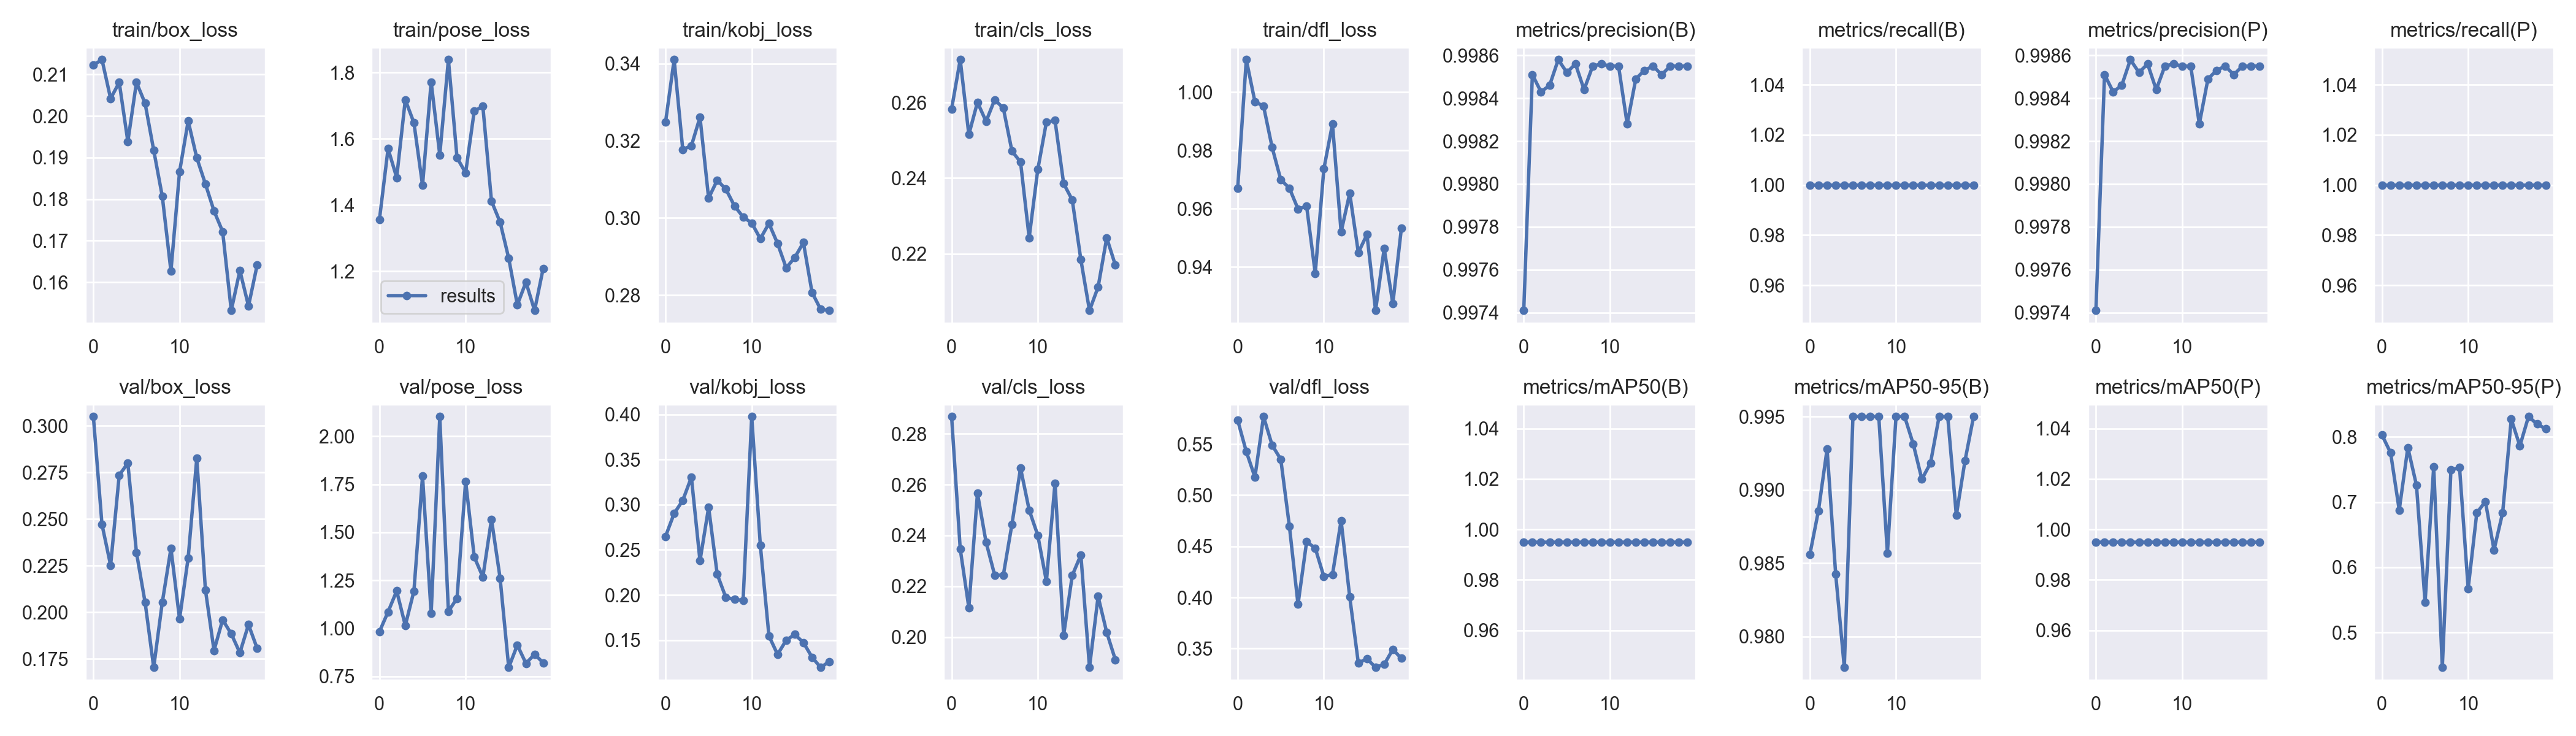

Source data for this figure (header and first rows):
epoch, train/box_loss, train/pose_loss, train/kobj_loss, train/cls_loss, train/dfl_loss, metrics/precision(B), metrics/recall(B), metrics/mAP50(B), metrics/mAP50-95(B), metrics/precision(P), metrics/recall(P), metrics/mAP50(P), metrics/mAP50-95(P), val/box_loss, val/pose_loss, val/kobj_loss, val/cls_loss, val/dfl_loss, lr/pg0, lr/pg1, lr/pg2
0, 0.2123, 1.357, 0.3248, 0.2583, 0.967, 0.9974, 1, 0.995, 0.9856, 0.9974, 1, 0.995, 0.8028, 0.3049, 0.9831, 0.2649, 0.2867, 0.5735, 0.0928, 0.0008, 0.0008
1, 0.2136, 1.57, 0.341, 0.2713, 1.011, 0.9985, 1, 0.995, 0.9886, 0.9985, 1, 0.995, 0.7755, 0.247, 1.086, 0.2903, 0.2346, 0.5427, 0.08462, 0.001616, 0.001616
2, 0.2042, 1.483, 0.3178, 0.2515, 0.9967, 0.9984, 1, 0.995, 0.9928, 0.9984, 1, 0.995, 0.6877, 0.2251, 1.195, 0.3047, 0.2115, 0.5178, 0.07634, 0.002343, 0.002343
3, 0.2081, 1.718, 0.3187, 0.2601, 0.9952, 0.9985, 1, 0.995, 0.9842, 0.9985, 1, 0.995, 0.7836, 0.2735, 1.015, 0.3305, 0.2566, 0.577, 0.06798, 0.00298, 0.00298
4, 0.1939, 1.648, 0.3261, 0.255, 0.981, 0.9986, 1, 0.995, 0.9779, 0.9986, 1, 0.995, 0.7258, 0.2799, 1.194, 0.2378, 0.2373, 0.549, 0.05953, 0.003529, 0.003529
5, 0.2081, 1.46, 0.3051, 0.2607, 0.9699, 0.9985, 1, 0.995, 0.995, 0.9985, 1, 0.995, 0.5462, 0.2319, 1.792, 0.2971, 0.2243, 0.5352, 0.05099, 0.003988, 0.003988
6, 0.2031, 1.772, 0.3098, 0.2585, 0.967, 0.9986, 1, 0.995, 0.995, 0.9986, 1, 0.995, 0.754, 0.2053, 1.077, 0.2229, 0.2243, 0.4698, 0.04236, 0.004359, 0.004359
7, 0.1918, 1.551, 0.3075, 0.2472, 0.9599, 0.9984, 1, 0.995, 0.995, 0.9984, 1, 0.995, 0.4462, 0.1703, 2.102, 0.1972, 0.2443, 0.3932, 0.03364, 0.00464, 0.00464
8, 0.1806, 1.839, 0.3031, 0.2442, 0.9608, 0.9986, 1, 0.995, 0.995, 0.9986, 1, 0.995, 0.7496, 0.2053, 1.089, 0.1952, 0.2665, 0.4545, 0.02483, 0.004832, 0.004832
9, 0.1627, 1.543, 0.3003, 0.2242, 0.9378, 0.9986, 1, 0.995, 0.9857, 0.9986, 1, 0.995, 0.7528, 0.2342, 1.156, 0.1939, 0.25, 0.4483, 0.01594, 0.004935, 0.004935
10, 0.1866, 1.497, 0.2987, 0.2423, 0.9737, 0.9986, 1, 0.995, 0.995, 0.9986, 1, 0.995, 0.5672, 0.1963, 1.766, 0.3976, 0.24, 0.4204, 0.006949, 0.004949, 0.004949
11, 0.1988, 1.684, 0.2946, 0.2548, 0.989, 0.9986, 1, 0.995, 0.995, 0.9986, 1, 0.995, 0.6833, 0.2291, 1.372, 0.2552, 0.2219, 0.4223, 0.004555, 0.004555, 0.004555
12, 0.1899, 1.698, 0.2986, 0.2552, 0.952, 0.9983, 1, 0.995, 0.9931, 0.9983, 1, 0.995, 0.7008, 0.2825, 1.267, 0.1547, 0.2606, 0.4752, 0.004555, 0.004555, 0.004555
13, 0.1837, 1.412, 0.2934, 0.2386, 0.9653, 0.9985, 1, 0.995, 0.9907, 0.9985, 1, 0.995, 0.6265, 0.212, 1.567, 0.1341, 0.2007, 0.4005, 0.00406, 0.00406, 0.00406
14, 0.1772, 1.348, 0.2871, 0.2342, 0.9449, 0.9985, 1, 0.995, 0.9918, 0.9985, 1, 0.995, 0.6836, 0.1794, 1.262, 0.1499, 0.2242, 0.3357, 0.003565, 0.003565, 0.003565
15, 0.1722, 1.24, 0.2897, 0.2184, 0.9511, 0.9986, 1, 0.995, 0.995, 0.9986, 1, 0.995, 0.8272, 0.1959, 0.797, 0.1562, 0.2323, 0.34, 0.00307, 0.00307, 0.00307
16, 0.1532, 1.099, 0.2936, 0.205, 0.9251, 0.9985, 1, 0.995, 0.995, 0.9985, 1, 0.995, 0.7861, 0.1883, 0.9133, 0.1473, 0.188, 0.3315, 0.002575, 0.002575, 0.002575
17, 0.1628, 1.167, 0.2807, 0.2112, 0.9463, 0.9986, 1, 0.995, 0.9883, 0.9986, 1, 0.995, 0.831, 0.1782, 0.8178, 0.131, 0.216, 0.3344, 0.00208, 0.00208, 0.00208
18, 0.1543, 1.082, 0.2763, 0.2242, 0.9274, 0.9986, 1, 0.995, 0.992, 0.9986, 1, 0.995, 0.8196, 0.1933, 0.8655, 0.1197, 0.2018, 0.3491, 0.001585, 0.001585, 0.001585
19, 0.1641, 1.209, 0.276, 0.217, 0.9534, 0.9986, 1, 0.995, 0.995, 0.9986, 1, 0.995, 0.8123, 0.1806, 0.821, 0.1262, 0.191, 0.3403, 0.00109, 0.00109, 0.00109
